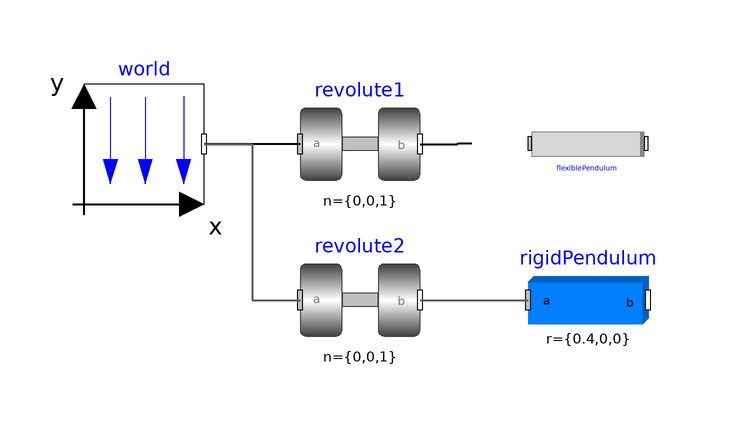

Above is the diagram view of the following Modelica model: its components placed by their Placement annotations and its connect equations drawn as lines.

model FlexiblePendulum
  inner Modelica.Mechanics.MultiBody.World world(animateGravity=false, animateWorld=false)
                              annotation (Placement(transformation(extent={{-64,
            -4},{-44,16}}, rotation=0)));
  Modelica.Mechanics.MultiBody.Joints.Revolute revolute1(phi(fixed=true), w(
        fixed=true))                                     annotation (Placement(transformation(
          extent={{-28,-4},{-8,16}}, rotation=0)));
  FlexibleThinBeam flexiblePendulum(
    rho=5540,
    circularSection=false,
    A=0.0018,
    E=1e9,
    J=1.215e-8,
    csi1=0.01,
    csi2=50,
    omega1=0.01,
    omega2=100,
    L=0.4,
    N=10,
    dqf(fixed=true),
    ddqf(fixed=true))
    annotation (Placement(transformation(extent={{0,-4},{40,16}}, rotation=0)));
  Modelica.Mechanics.MultiBody.Joints.Revolute revolute2(phi(fixed=true), w(
        fixed=true))                                     annotation (Placement(transformation(
          extent={{-28,-30},{-8,-10}},
                                     rotation=0)));
  Modelica.Mechanics.MultiBody.Parts.BodyBox rigidPendulum(
    r={0.4,0,0},
    width=0.02,
    height=0.005)
    annotation (Placement(transformation(extent={{10,-30},{30,-10}})));
equation
  connect(revolute1.frame_a, world.frame_b) annotation (Line(
      points={{-28,6},{-44,6}},
      color={0,0,0},
      thickness=0.5));
  connect(revolute1.frame_b, flexiblePendulum.frame_a) annotation (Line(
      points={{-8,6},{-1.7,6},{-1.7,6.1},{0.6,6.1}},
      color={0,0,0},
      thickness=0.5));
  connect(world.frame_b, revolute2.frame_a) annotation (Line(
      points={{-44,6},{-36,6},{-36,-20},{-28,-20}},
      color={95,95,95},
      thickness=0.5));
  connect(revolute2.frame_b, rigidPendulum.frame_a) annotation (Line(
      points={{-8,-20},{10,-20}},
      color={95,95,95},
      thickness=0.5));
  annotation (
    experiment(StopTime=5), uses(Modelica(version="3.2.2")));
end FlexiblePendulum;